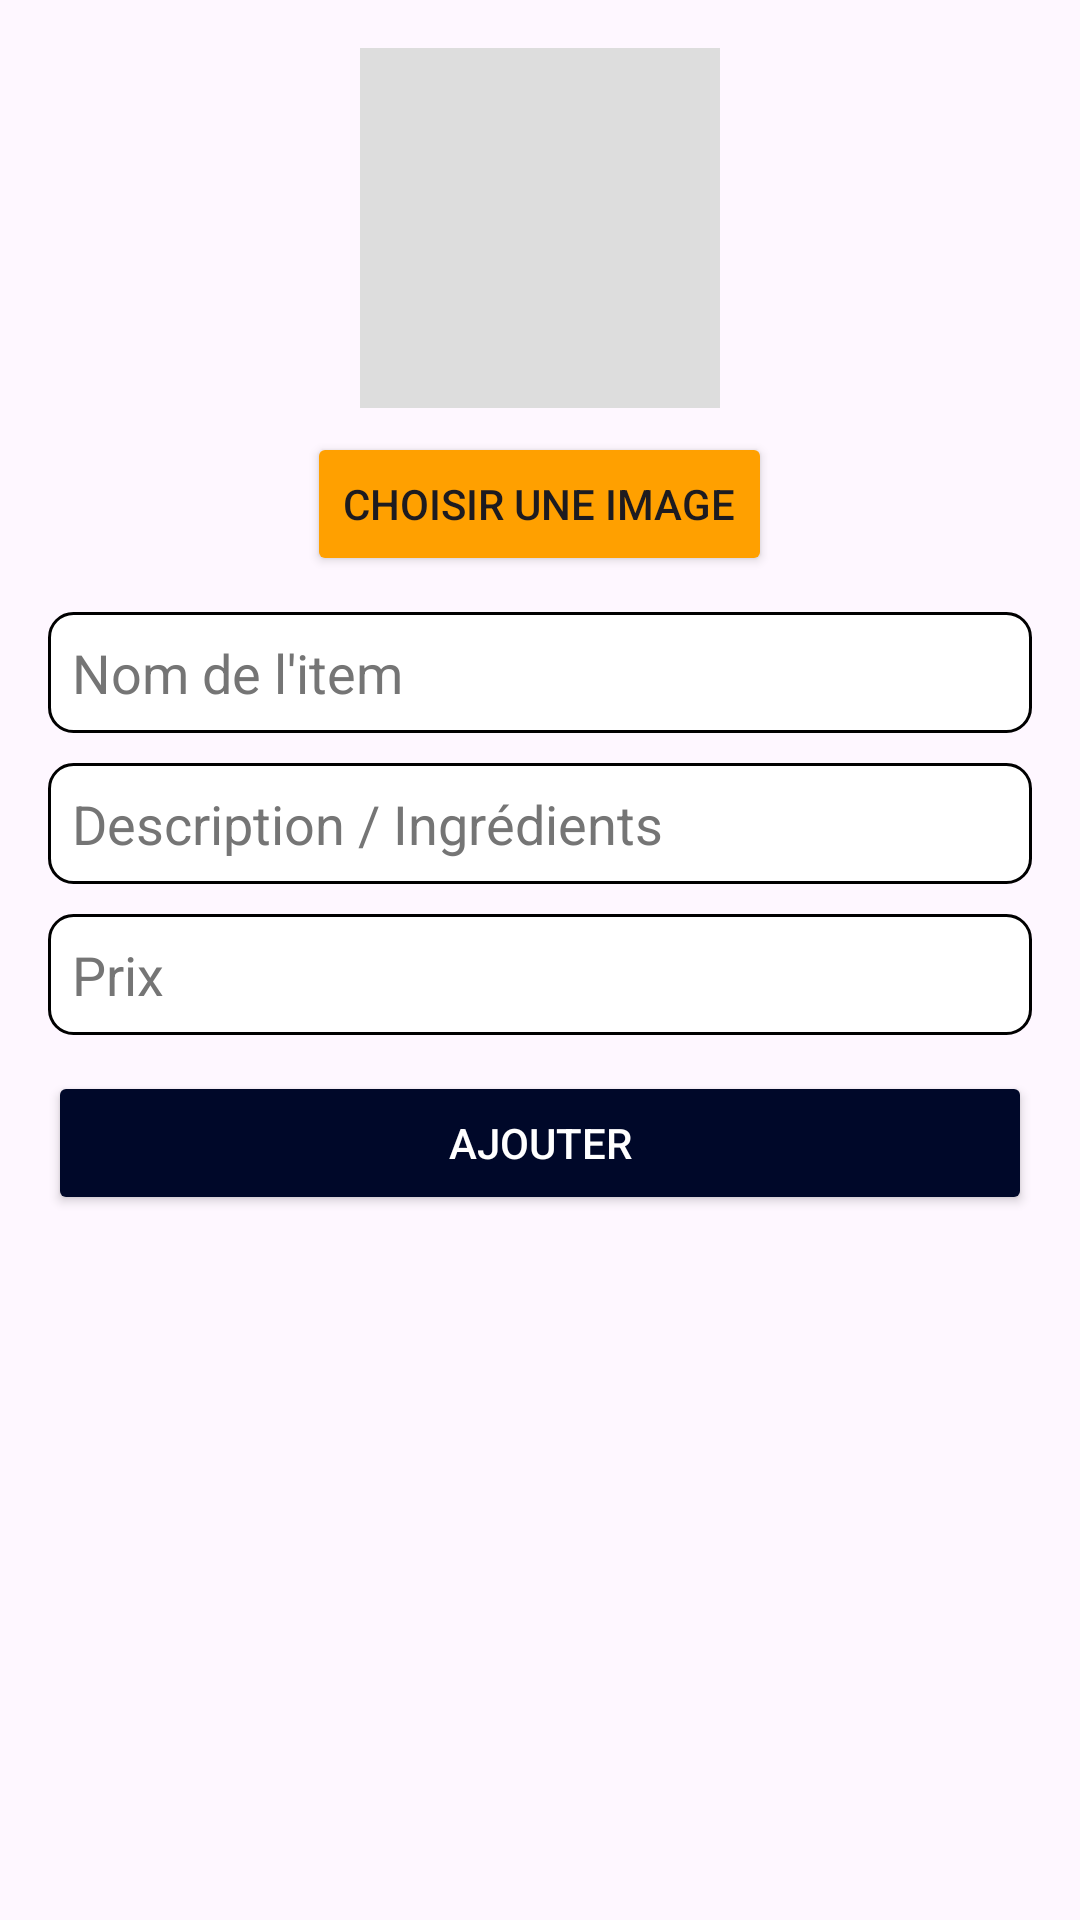

Here is an Android app screen rendered from its layout file. Give the layout XML and the strings, colors and styles it references.
<!-- AndroidManifest.xml: application theme Theme.Project -->
<!-- res/layout/dialog_add_item.xml -->
<?xml version="1.0" encoding="utf-8"?>
<ScrollView xmlns:android="http://schemas.android.com/apk/res/android"
    android:layout_width="match_parent"
    android:layout_height="wrap_content">

    <LinearLayout
        android:layout_width="match_parent"
        android:layout_height="wrap_content"
        android:orientation="vertical"
        android:padding="16dp">

        
        <ImageView
            android:id="@+id/imgPreview"
            android:layout_width="120dp"
            android:layout_height="120dp"
            android:layout_gravity="center"
            android:src="@drawable/ic_launcher_foreground"
            android:scaleType="centerCrop"
            android:background="#DDDDDD"
            android:padding="4dp"/>

        <Button
            android:id="@+id/btnChooseImage"
            android:layout_width="wrap_content"
            android:layout_height="wrap_content"
            android:text="Choisir une image"
            android:layout_gravity="center"
            android:backgroundTint="@color/accent_dark"
            android:layout_marginTop="8dp"/>

        
        <EditText
            android:id="@+id/etItemName"
            android:layout_width="match_parent"
            android:layout_height="wrap_content"
            android:hint="Nom de l'item"
            android:layout_marginBottom="10dp"
            android:textColorHint="@color/text_secondary"
            android:background="@drawable/bg_input"
            android:textColor="@android:color/black"
            android:layout_marginTop="12dp"/>

        
        <EditText
            android:id="@+id/etItemDescription"
            android:layout_width="match_parent"
            android:layout_height="wrap_content"
            android:layout_marginBottom="10dp"
            android:textColorHint="@color/text_secondary"

            android:textColor="@android:color/black"
            android:background="@drawable/bg_input"
            android:hint="Description / Ingrédients"/>

        
        <EditText
            android:id="@+id/etItemPrice"
            android:layout_width="match_parent"
            android:layout_height="wrap_content"
            android:hint="Prix"
            android:textColorHint="@color/text_secondary"
            android:background="@drawable/bg_input"
            android:textColor="@android:color/black"
            android:inputType="numberDecimal"/>

        
        <Button
            android:id="@+id/btnSaveItem"
            android:layout_width="match_parent"
            android:layout_height="wrap_content"
            android:text="Ajouter"
            android:textColor="@android:color/white"
            android:backgroundTint="@color/primary_dark"
            android:layout_marginTop="12dp"/>
    </LinearLayout>

</ScrollView>
<!-- resources referenced by this layout -->
<resources>
  <color name="accent_dark">#FFA000</color>
  <color name="primary_dark">#000829</color>
  <color name="text_secondary">#757575</color>
  <!-- drawable bg_input (drawable) -->
  <?xml version="1.0" encoding="utf-8"?>
  <shape xmlns:android="http://schemas.android.com/apk/res/android"
      android:shape="rectangle">
  
      
      <solid android:color="#FFFFFF"/>
  
      
      <corners android:radius="8dp"/>
  
      
      <stroke
          android:width="1dp"
          android:color="#000000"/>
  
      
      <padding
          android:left="8dp"
          android:top="8dp"
          android:right="8dp"
          android:bottom="8dp"/>
  </shape>
  <style name="Theme.Project" parent="Base.Theme.Project" />
  <style name="Base.Theme.Project" parent="Theme.Material3.DayNight.NoActionBar">
          
          
      </style>
</resources>
